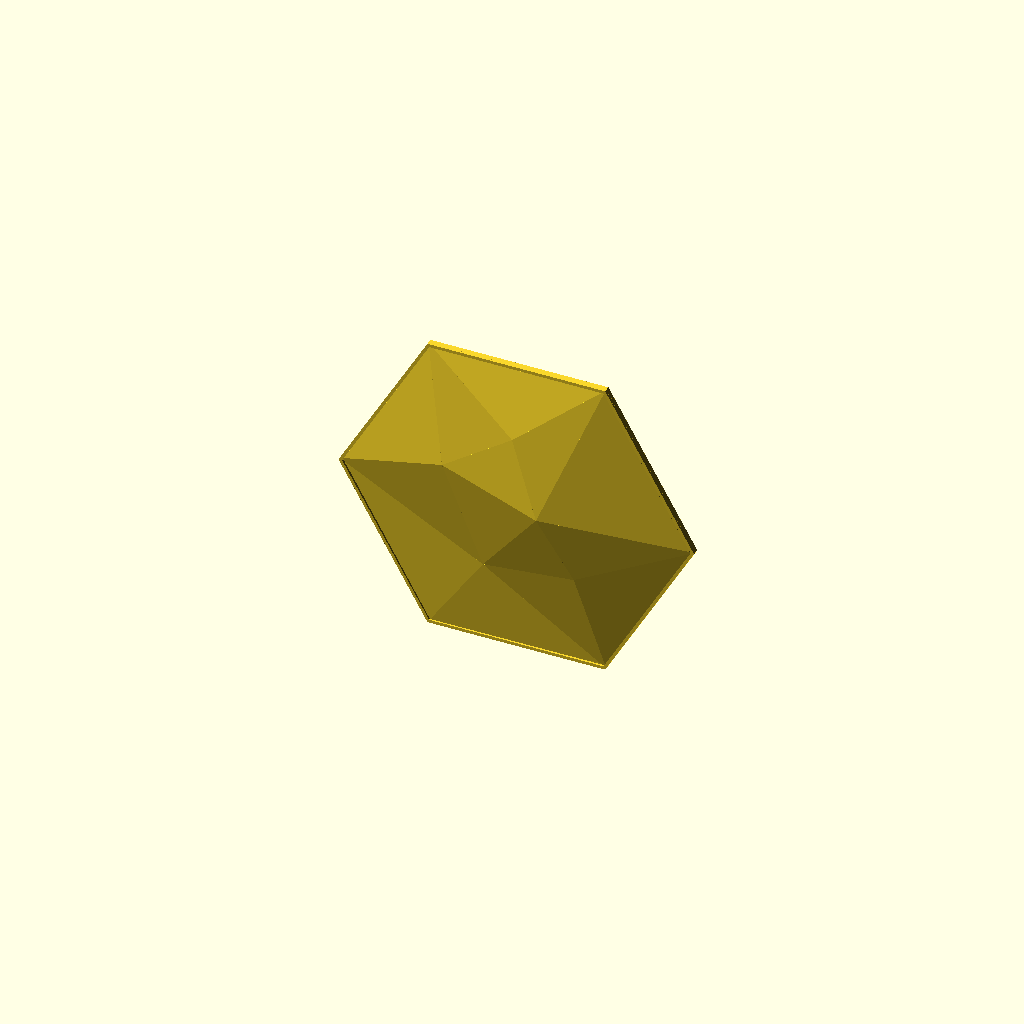
Cell 1: the model at its default parameters.
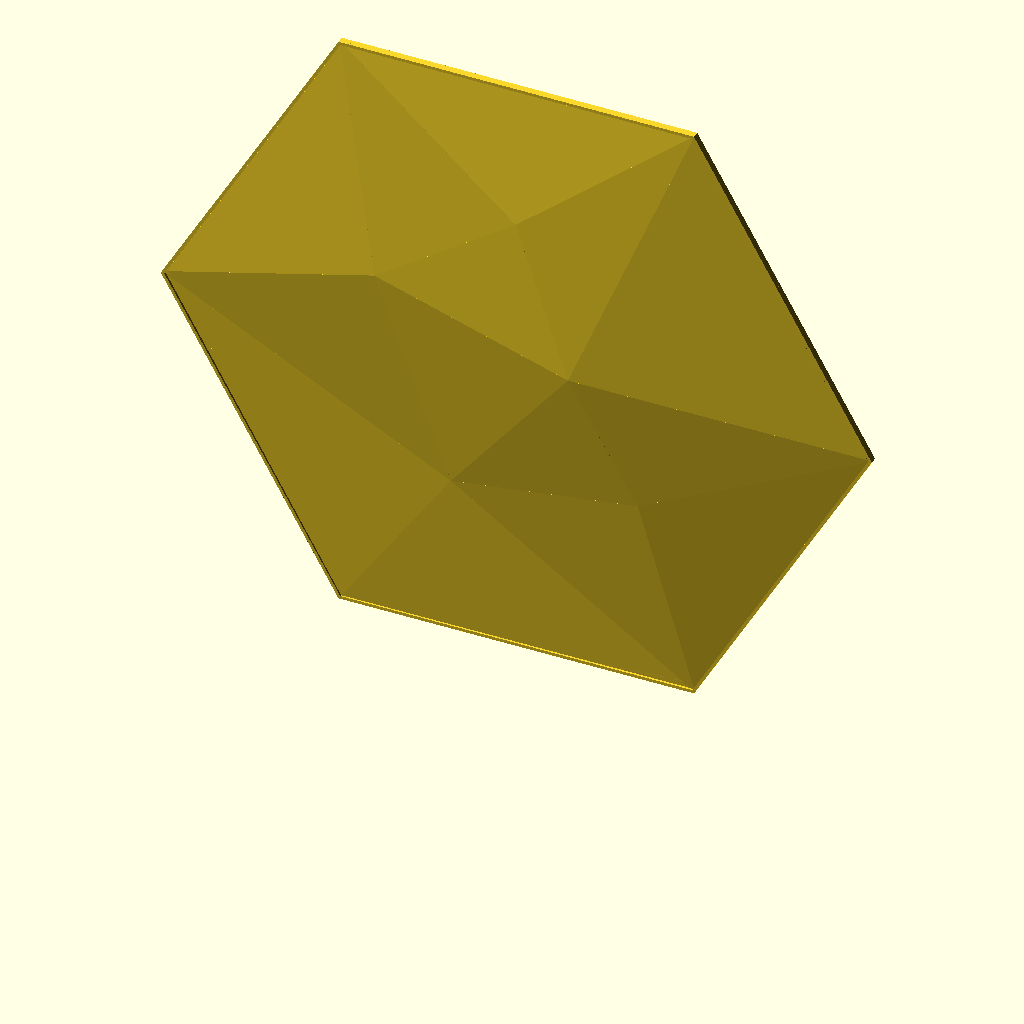
Cell 2: the same model with point_to_point = 508.
All cells are drawn from one camera (rotation 55°, 0°, 25°, orthographic, colour scheme Cornfield), so only the parameter changes between them.
OpenSCAD source file projects/hex-tile/sources/scad/hexagon_wall_tile_v17.scad:
/*
  Parametric Faceted Hex Wall Tile v17
  -----------------------------------
  Goals:
    - 10 in point-to-point regular hex by default
    - stronger asymmetric low-poly relief
    - open-back shell for lower weight / faster printing
    - four hidden shallow adhesive mounting pads
    - no perimeter tabs or ears
    - vertical export orientation with a full flat edge on the bed
    - mount load rails separated from general stiffening ribs

  Units: millimeters
*/

$fn = 48;

// ============================================================
// A) GLOBAL QUALITY / EXPORT
// ============================================================
render_orientation  = "vertical"; // "flat" or "vertical"

// ============================================================
// B) TILE SIZE
// ============================================================
point_to_point      = 254.0;   // 10.000 in; left vertex to right vertex

// ============================================================
// C) FACE / RELIEF
// ============================================================
roof_skin           = 1.60;    // vertical skin thickness
edge_relief         = 3.20;    // lower perimeter makes the planes read more strongly
peak_relief         = 24.00;   // dominant architectural peak
secondary_relief    = 15.50;
low_relief          = 7.20;

// Fine-tune the six outer corners clockwise from rightmost.
corner_z = [
    edge_relief + 0.4,  // right
    edge_relief + 1.2,  // upper-right
    edge_relief + 0.2,  // upper-left
    edge_relief + 0.0,  // left
    edge_relief + 0.6,  // lower-left
    edge_relief + 0.1   // lower-right
];

// ============================================================
// D) SHELL
// ============================================================
perimeter_wall      = 2.20;    // wall thickness measured inward
wall_height         = 5.00;    // ensures positive overlap with roof underside

// ============================================================
// E) STRUCTURAL RIBS
// ============================================================
add_cross_ribs      = true;
add_mount_rails     = true;
cross_rib_width     = 1.80;    // general anti-twist ribs
mount_rail_width    = 3.00;    // wider rails carry adhesive-pad loads
rib_height          = 3.50;

// ============================================================
// F) HIDDEN ADHESIVE MOUNTS
// ============================================================
mounts_enabled      = true;
mount_pad_width     = 30.0;
mount_pad_height    = 48.0;
mount_pad_radius    = 4.0;
mount_pad_proud     = 0.90;    // how far pad face sits behind rear plane
mount_core_height   = 3.60;    // core overlaps the structural rails for a positive union
mount_x_offset      = 59.0;
mount_y_offset      = 52.0;

// ============================================================
// G) NUMERICAL / BOOLEAN TOLERANCES
// ============================================================
eps                 = 0.02;

// ============================================================
// H) ADVANCED FACET LAYOUT / DERIVED DIMENSIONS
// ============================================================
R = point_to_point / 2;
H = R * sqrt(3) / 2;
flat_to_flat = 2 * H;

// Normalized XY point set. 0..5 are the regular-hex perimeter.
// 6..10 are deliberately asymmetric interior control points.
xy_norm = [
    [ 1.00,  0.00],
    [ 0.50,  0.8660254038],
    [-0.50,  0.8660254038],
    [-1.00,  0.00],
    [-0.50, -0.8660254038],
    [ 0.50, -0.8660254038],
    [ 0.18,  0.06],   // dominant peak control, pushed off-center
    [-0.38,  0.20],   // left shoulder
    [ 0.36, -0.30],   // lower-right ridge
    [-0.18, -0.40],   // lower basin/transition
    [ 0.02,  0.48]    // upper secondary ridge
];

// Delaunay-style triangulation over the six perimeter and five interior points.
triangles = [
    [1,6,0],
    [4,9,3],
    [5,9,4],
    [7,2,3],
    [9,7,3],
    [7,9,6],
    [8,5,0],
    [6,8,0],
    [9,8,6],
    [5,8,9],
    [10,7,6],
    [7,10,2],
    [1,10,6],
    [2,10,1]
];

// Relief values for all 11 points.
// Interior values are intentionally non-radial to avoid a centered "tent" look.
z_values = [
    corner_z[0],
    corner_z[1],
    corner_z[2],
    corner_z[3],
    corner_z[4],
    corner_z[5],
    peak_relief,              // 6 - dominant peak, slightly right/below center
    secondary_relief,         // 7 - left shoulder
    secondary_relief - 0.5,   // 8 - lower-right ridge
    low_relief,               // 9 - lower transition
    secondary_relief + 1.5    // 10 - upper ridge
];

function pxy(i) = [xy_norm[i][0] * R, xy_norm[i][1] * R];
function p3(i, dz=0) = [pxy(i)[0], pxy(i)[1], z_values[i] + dz];

module hex2d(inset=0) {
    if (inset == 0)
        polygon(points=[for (i=[0:5]) pxy(i)]);
    else
        offset(delta=-inset)
            polygon(points=[for (i=[0:5]) pxy(i)]);
}

module rounded_rect_2d(w, h, r) {
    // offset/square construction stays stable for parameter changes.
    offset(r=r)
        square([max(eps, w-2*r), max(eps, h-2*r)], center=true);
}

module facet_wedge(a, b, c) {
    // A thin, vertically offset triangular roof panel.
    // Unioning all wedges gives a continuous faceted skin.
    pts = [
        p3(a), p3(b), p3(c),
        p3(a, -roof_skin), p3(b, -roof_skin), p3(c, -roof_skin)
    ];

    polyhedron(
        points=pts,
        faces=[
            [0,1,2],      // top
            [5,4,3],      // underside
            [0,3,4,1],
            [1,4,5,2],
            [2,5,3,0]
        ],
        convexity=8
    );
}

module roof_skin_mesh() {
    union() {
        for (t = triangles)
            facet_wedge(t[0], t[1], t[2]);
    }
}

module perimeter_ring() {
    linear_extrude(height=wall_height)
        difference() {
            hex2d();
            hex2d(perimeter_wall);
        }
}

module rear_mount(x, y) {
    // Rear adhesive face is only mount_pad_proud behind the global rear plane.
    // Pads intersect the structural mounting rails.
    // Rails distribute mounting load into the perimeter shell.
    translate([x, y, -mount_pad_proud])
        linear_extrude(height=mount_core_height + mount_pad_proud)
            rounded_rect_2d(mount_pad_width, mount_pad_height, mount_pad_radius);
}

module structural_ribs() {
    // General ribs stabilize the open shell; wider mount rails tie the
    // adhesive pads mechanically into the perimeter.
    if (add_cross_ribs || add_mount_rails) {
        intersection() {
            linear_extrude(height=rib_height)
                union() {
                    if (add_cross_ribs) {
                        square([point_to_point, cross_rib_width], center=true);
                        square([cross_rib_width, flat_to_flat], center=true);
                    }

                    if (add_mount_rails) {
                        // These rails pass directly through the four pad centers
                        // and reach the perimeter ring at both ends.
                        translate([0, mount_y_offset])
                            square([point_to_point, mount_rail_width], center=true);
                        translate([0, -mount_y_offset])
                            square([point_to_point, mount_rail_width], center=true);
                    }
                }
            linear_extrude(height=rib_height)
                hex2d();
        }
    }
}

module tile_flat() {
    union() {
        roof_skin_mesh();
        perimeter_ring();
        structural_ribs();

        if (mounts_enabled) {
            rear_mount( mount_x_offset,  mount_y_offset);
            rear_mount(-mount_x_offset,  mount_y_offset);
            rear_mount( mount_x_offset, -mount_y_offset);
            rear_mount(-mount_x_offset, -mount_y_offset);
        }
    }
}

module final_model() {
    if (render_orientation == "vertical") {
        // Rotate so the original lower flat of the hex becomes the print-bed edge.
        // Move rear-most adhesive faces up to Y=0 for predictable slicer placement.
        translate([0, mount_pad_proud, H])
            rotate([90,0,0])
                tile_flat();
    } else {
        tile_flat();
    }
}

final_model();

// Expected default overall flat dimensions (v17 bold-relief face):
// point-to-point = 254.00 mm (10.000 in)
// flat-to-flat   = ~219.97 mm (8.660 in)
Customizer parameters (derived from the source; name, type, default, range or options):
render_orientation: string, default "vertical"
point_to_point: number, default 254
roof_skin: number, default 1.6
edge_relief: number, default 3.2
peak_relief: number, default 24
secondary_relief: number, default 15.5
low_relief: number, default 7.2
perimeter_wall: number, default 2.2
wall_height: number, default 5
add_cross_ribs: bool, default true
add_mount_rails: bool, default true
cross_rib_width: number, default 1.8
mount_rail_width: number, default 3
rib_height: number, default 3.5
mounts_enabled: bool, default true
mount_pad_width: number, default 30
mount_pad_height: number, default 48
mount_pad_radius: number, default 4
mount_pad_proud: number, default 0.9
mount_core_height: number, default 3.6
mount_x_offset: number, default 59
mount_y_offset: number, default 52
eps: number, default 0.02
